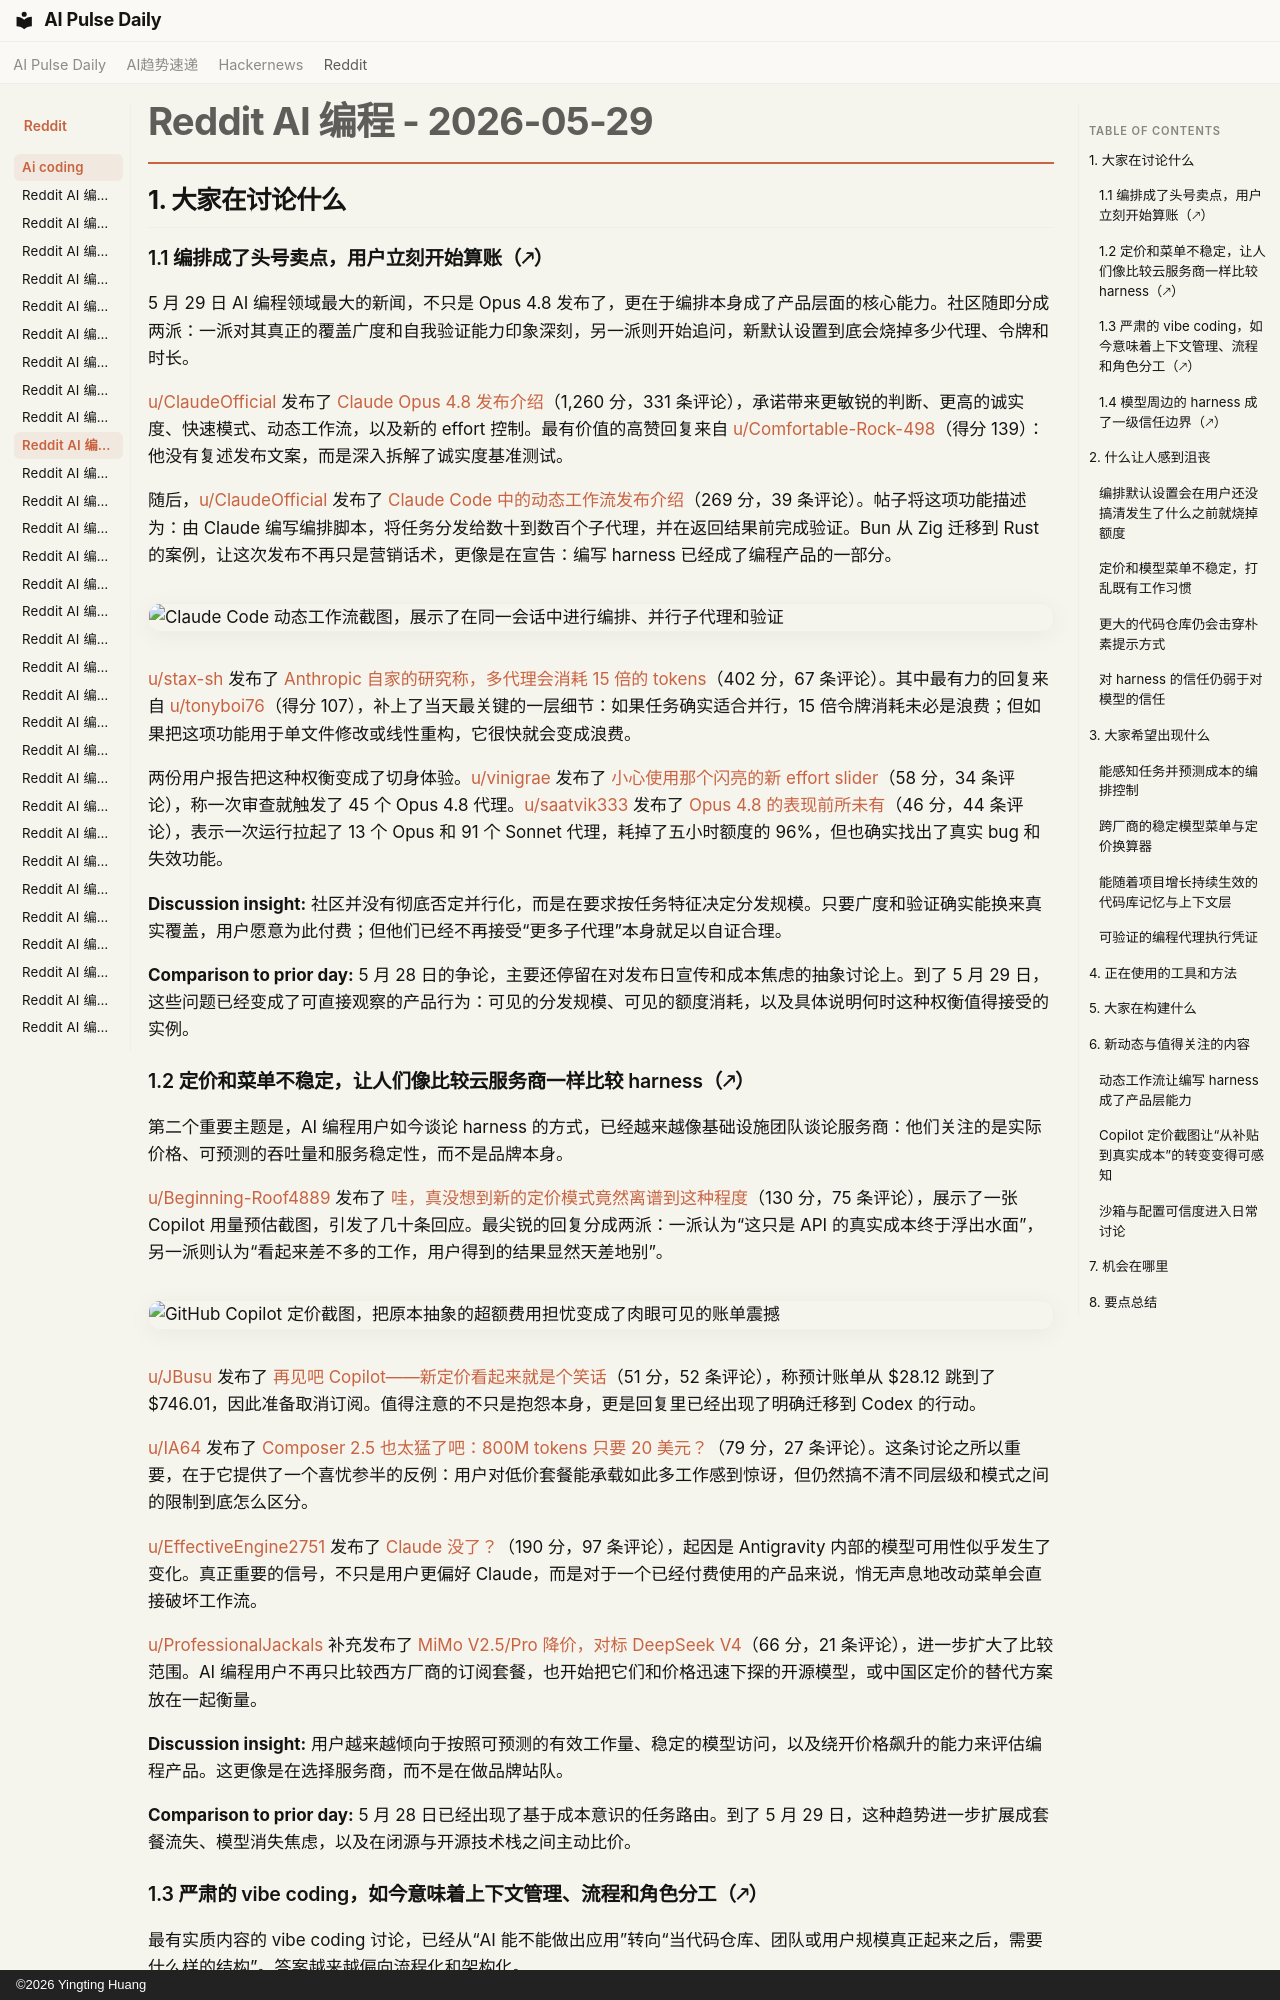

repository: vibewatch/vibewatch.github.io · page: reddit/ai-coding/2026-05-29.zh/index.html · generator: mkdocs · copyright: ©2026 Yingting Huang

# Reddit AI 编程 - 2026-05-29

## 1. 大家在讨论什么

### 1.1 编排成了头号卖点，用户立刻开始算账（🡕）

5 月 29 日 AI 编程领域最大的新闻，不只是 Opus 4.8 发布了，更在于编排本身成了产品层面的核心能力。社区随即分成两派：一派对其真正的覆盖广度和自我验证能力印象深刻，另一派则开始追问，新默认设置到底会烧掉多少代理、令牌和时长。

[u/ClaudeOfficial](https://www.reddit.com/user/ClaudeOfficial) 发布了 [Claude Opus 4.8 发布介绍](https://www.reddit.com/r/ClaudeCode/comments/1tq99jj/introducing_claude_opus_48/)（1,260 分，331 条评论），承诺带来更敏锐的判断、更高的诚实度、快速模式、动态工作流，以及新的 effort 控制。最有价值的高赞回复来自 [u/Comfortable-Rock-498](https://www.reddit.com/user/Comfortable-Rock-498)（得分 139）：他没有复述发布文案，而是深入拆解了诚实度基准测试。

随后，[u/ClaudeOfficial](https://www.reddit.com/user/ClaudeOfficial) 发布了 [Claude Code 中的动态工作流发布介绍](https://www.reddit.com/r/ClaudeCode/comments/1tq9pge/introducing_dynamic_workflows_in_claude_code/)（269 分，39 条评论）。帖子将这项功能描述为：由 Claude 编写编排脚本，将任务分发给数十到数百个子代理，并在返回结果前完成验证。Bun 从 Zig 迁移到 Rust 的案例，让这次发布不再只是营销话术，更像是在宣告：编写 harness 已经成了编程产品的一部分。

![Claude Code 动态工作流截图，展示了在同一会话中进行编排、并行子代理和验证](https://i.redd.it/k1oweb7fuw3h1.png)

[u/stax-sh](https://www.reddit.com/user/stax-sh) 发布了 [Anthropic 自家的研究称，多代理会消耗 15 倍的 tokens](https://www.reddit.com/r/ClaudeCode/comments/1tqiuot/anthropics_own_research_says_multiagent_burns_15x/)（402 分，67 条评论）。其中最有力的回复来自 [u/tonyboi76](https://www.reddit.com/user/tonyboi76)（得分 107），补上了当天最关键的一层细节：如果任务确实适合并行，15 倍令牌消耗未必是浪费；但如果把这项功能用于单文件修改或线性重构，它很快就会变成浪费。

两份用户报告把这种权衡变成了切身体验。[u/vinigrae](https://www.reddit.com/user/vinigrae) 发布了 [小心使用那个闪亮的新 effort slider](https://www.reddit.com/r/ClaudeCode/comments/1tra0u1/be_careful_using_that_new_shiny_effort_slider_it/)（58 分，34 条评论），称一次审查就触发了 45 个 Opus 4.8 代理。[u/saatvik333](https://www.reddit.com/user/saatvik333) 发布了 [Opus 4.8 的表现前所未有](https://www.reddit.com/r/ClaudeCode/comments/1tquao7/opus_48_works_like_no_other_ran_my_most/)（46 分，44 条评论），表示一次运行拉起了 13 个 Opus 和 91 个 Sonnet 代理，耗掉了五小时额度的 96%，但也确实找出了真实 bug 和失效功能。

**Discussion insight:** 社区并没有彻底否定并行化，而是在要求按任务特征决定分发规模。只要广度和验证确实能换来真实覆盖，用户愿意为此付费；但他们已经不再接受“更多子代理”本身就足以自证合理。

**Comparison to prior day:** 5 月 28 日的争论，主要还停留在对发布日宣传和成本焦虑的抽象讨论上。到了 5 月 29 日，这些问题已经变成了可直接观察的产品行为：可见的分发规模、可见的额度消耗，以及具体说明何时这种权衡值得接受的实例。

### 1.2 定价和菜单不稳定，让人们像比较云服务商一样比较 harness（🡕）

第二个重要主题是，AI 编程用户如今谈论 harness 的方式，已经越来越像基础设施团队谈论服务商：他们关注的是实际价格、可预测的吞吐量和服务稳定性，而不是品牌本身。

[u/Beginning-Roof4889](https://www.reddit.com/user/Beginning-Roof4889) 发布了 [哇，真没想到新的定价模式竟然离谱到这种程度](https://www.reddit.com/r/GithubCopilot/comments/1tqca76/wow_didnt_expect_new_pricing_model_to_be_this/)（130 分，75 条评论），展示了一张 Copilot 用量预估截图，引发了几十条回应。最尖锐的回复分成两派：一派认为“这只是 API 的真实成本终于浮出水面”，另一派则认为“看起来差不多的工作，用户得到的结果显然天差地别”。

![GitHub Copilot 定价截图，把原本抽象的超额费用担忧变成了肉眼可见的账单震撼](https://i.redd.it/fz6cmlkbax3h1.png)

[u/JBusu](https://www.reddit.com/user/JBusu) 发布了 [再见吧 Copilot——新定价看起来就是个笑话](https://www.reddit.com/r/GithubCopilot/comments/1tq9bea/bye_bye_copilot_new_pricing_looks_to_be_a_joke/)（51 分，52 条评论），称预计账单从 $28.12 跳到了 $746.01，因此准备取消订阅。值得注意的不只是抱怨本身，更是回复里已经出现了明确迁移到 Codex 的行动。

[u/IA64](https://www.reddit.com/user/IA64) 发布了 [Composer 2.5 也太猛了吧：800M tokens 只要 20 美元？](https://www.reddit.com/comments/1tq9chj/)（79 分，27 条评论）。这条讨论之所以重要，在于它提供了一个喜忧参半的反例：用户对低价套餐能承载如此多工作感到惊讶，但仍然搞不清不同层级和模式之间的限制到底怎么区分。

[u/EffectiveEngine2751](https://www.reddit.com/user/EffectiveEngine2751) 发布了 [Claude 没了？](https://www.reddit.com/r/google_antigravity/comments/1tqfaao/claude_is_gone/)（190 分，97 条评论），起因是 Antigravity 内部的模型可用性似乎发生了变化。真正重要的信号，不只是用户更偏好 Claude，而是对于一个已经付费使用的产品来说，悄无声息地改动菜单会直接破坏工作流。

[u/ProfessionalJackals](https://www.reddit.com/user/ProfessionalJackals) 补充发布了 [MiMo V2.5/Pro 降价，对标 DeepSeek V4](https://www.reddit.com/comments/1tpxccf/)（66 分，21 条评论），进一步扩大了比较范围。AI 编程用户不再只比较西方厂商的订阅套餐，也开始把它们和价格迅速下探的开源模型，或中国区定价的替代方案放在一起衡量。

**Discussion insight:** 用户越来越倾向于按照可预测的有效工作量、稳定的模型访问，以及绕开价格飙升的能力来评估编程产品。这更像是在选择服务商，而不是在做品牌站队。

**Comparison to prior day:** 5 月 28 日已经出现了基于成本意识的任务路由。到了 5 月 29 日，这种趋势进一步扩展成套餐流失、模型消失焦虑，以及在闭源与开源技术栈之间主动比价。
